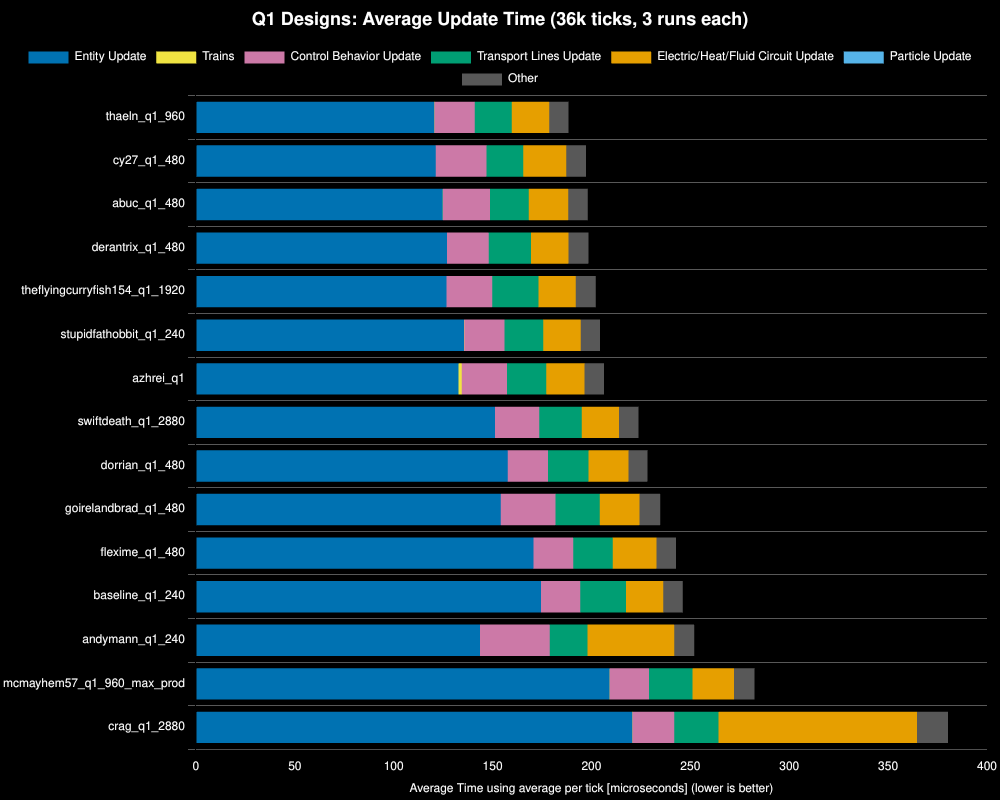

Source data for this figure (header and first rows):
Save File, Entity Update, Control Behavior Update, Electric/Heat/Fluid Circuit Update, Transport Lines Update, Trains, Particle Update, Other, Whole Update, % Decrease from Previous, % Decrease from Best
thaeln_q1_960, 121, 20, 19, 19, 0, 0, 10, 188, , 0%
cy27_q1_480, 121, 26, 22, 19, 0, 0, 10, 197, -4.7%, -4.7%
abuc_q1_480, 125, 24, 20, 20, 0, 0, 10, 198, -0.45%, -5.17%
derantrix_q1_480, 127, 21, 19, 21, 0, 0, 10, 199, -0.17%, -5.35%
theflyingcurryfish154_q1_1920, 127, 23, 19, 23, 0, 0, 10, 202, -1.86%, -7.3%
stupidfathobbit_q1_240, 136, 20, 19, 20, 0, 0, 10, 204, -1.07%, -8.46%
azhrei_q1, 133, 23, 19, 20, 2, 0, 10, 206, -0.97%, -9.51%
swiftdeath_q1_2880, 151, 22, 19, 21, 0, 0, 10, 224, -8.46%, -18.77%
dorrian_q1_480, 158, 20, 20, 20, 0, 0, 10, 228, -2.04%, -21.19%
goirelandbrad_q1_480, 154, 28, 20, 22, 0, 0, 10, 235, -2.82%, -24.61%
flexime_q1_480, 171, 20, 22, 20, 0, 0, 10, 243, -3.38%, -28.82%
baseline_q1_240, 174, 20, 19, 23, 0, 0, 10, 246, -1.4%, -30.63%
andymann_q1_240, 144, 35, 44, 19, 0, 0, 10, 252, -2.37%, -33.73%
mcmayhem57_q1_960_max_prod, 209, 20, 21, 22, 0, 0, 10, 282, -12.09%, -49.89%
crag_q1_2880, 221, 21, 100, 22, 0, 0, 16, 380, -34.64%, -101.82%
